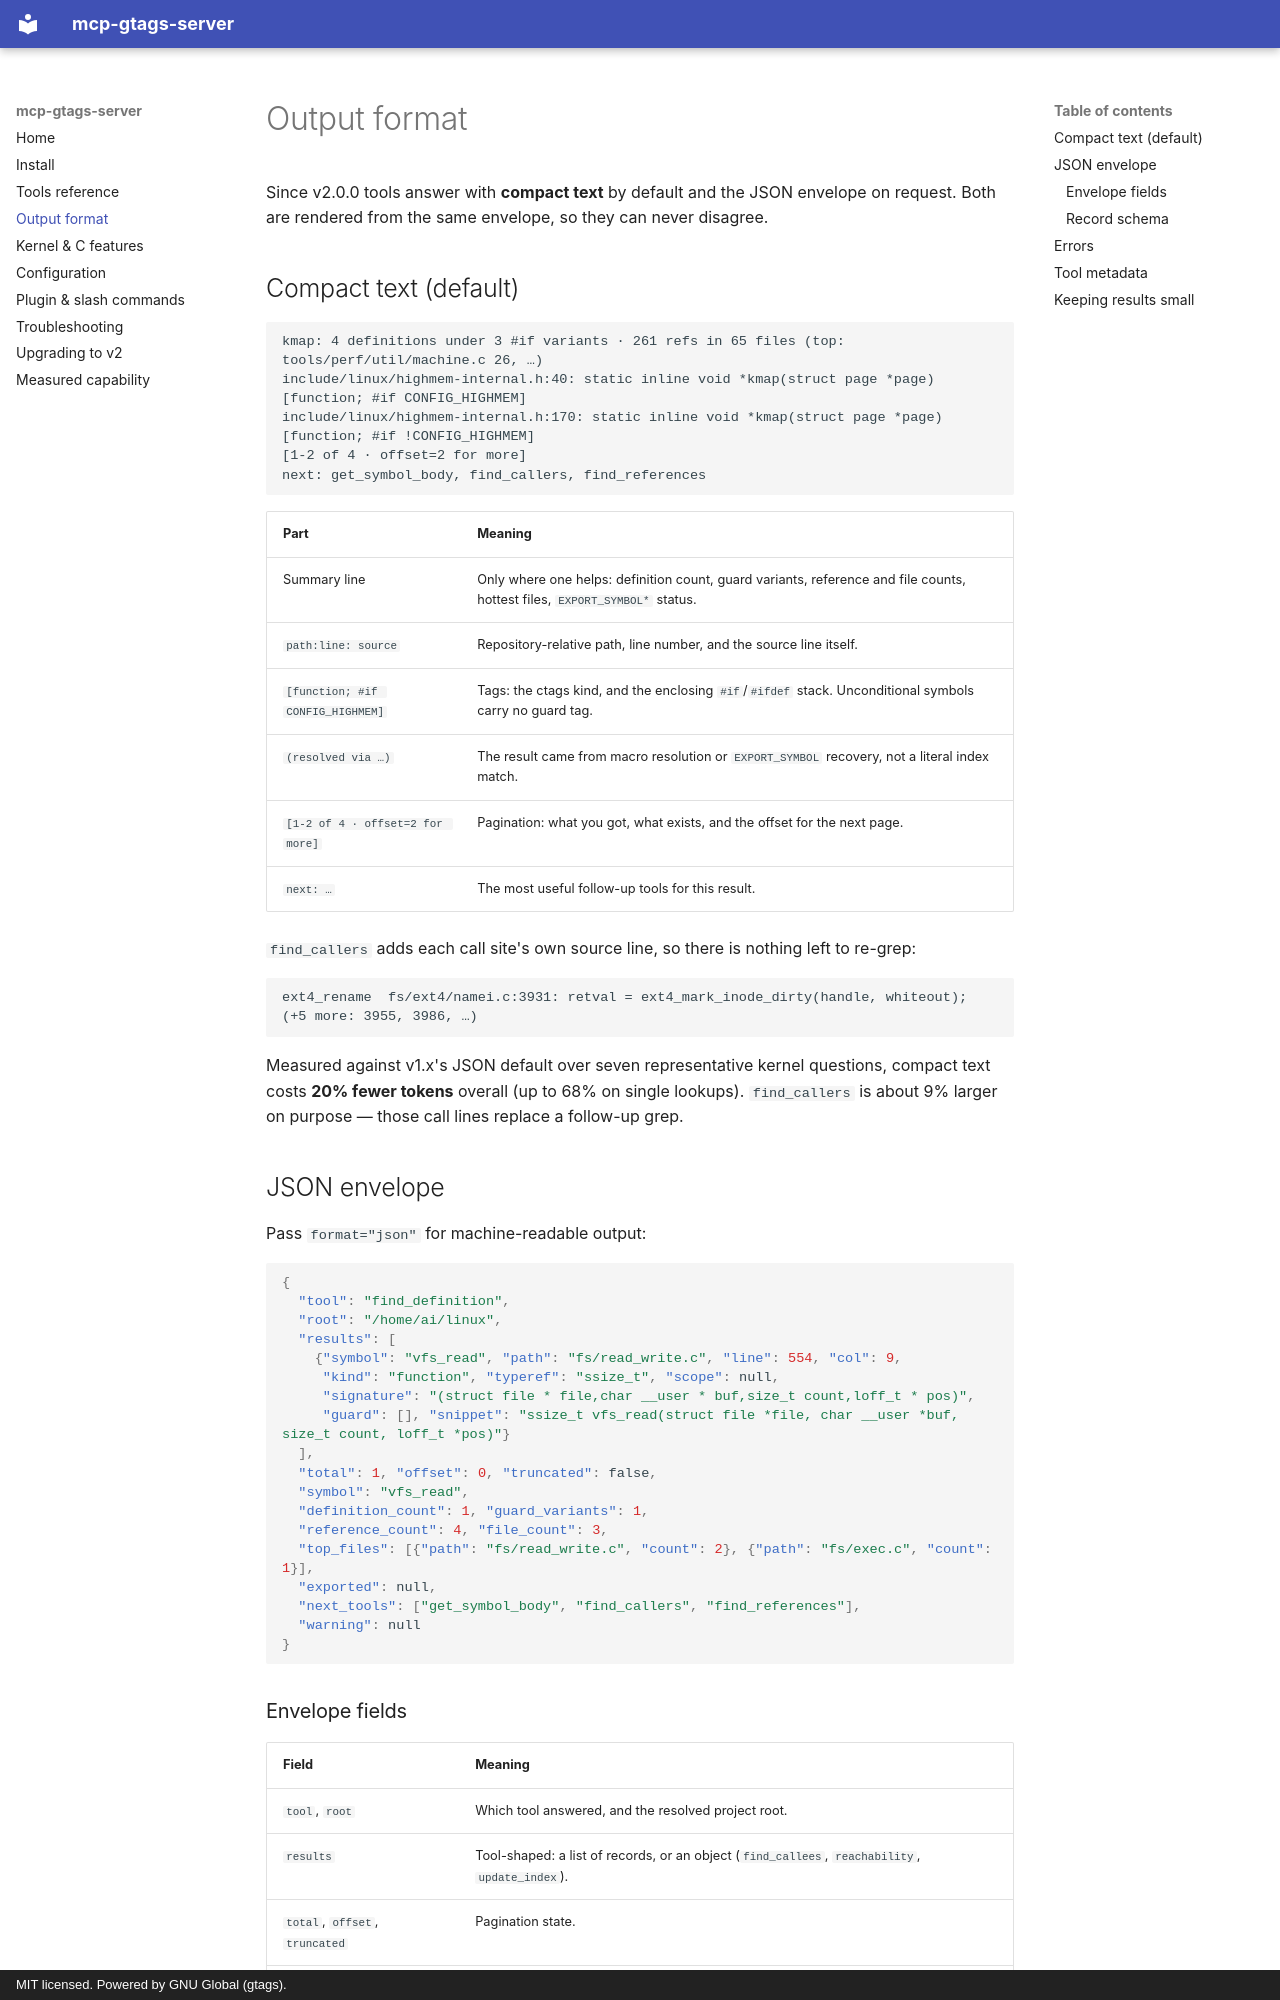

repository: harshithsunku/mcp-gtags-server · page: output/index.html · generator: mkdocs · copyright: MIT licensed. Powered by GNU Global (gtags).

# Output format

Since v2.0.0 tools answer with **compact text** by default and the JSON envelope on
request. Both are rendered from the same envelope, so they can never disagree.

## Compact text (default)

```text
kmap: 4 definitions under 3 #if variants · 261 refs in 65 files (top: tools/perf/util/machine.c 26, …)
include/linux/highmem-internal.h:40: static inline void *kmap(struct page *page)  [function; #if CONFIG_HIGHMEM]
include/linux/highmem-internal.h:170: static inline void *kmap(struct page *page)  [function; #if !CONFIG_HIGHMEM]
[1-2 of 4 · offset=2 for more]
next: get_symbol_body, find_callers, find_references
```

| Part | Meaning |
|---|---|
| Summary line | Only where one helps: definition count, guard variants, reference and file counts, hottest files, `EXPORT_SYMBOL*` status. |
| `path:line: source` | Repository-relative path, line number, and the source line itself. |
| `[function; #if CONFIG_HIGHMEM]` | Tags: the ctags kind, and the enclosing `#if`/`#ifdef` stack. Unconditional symbols carry no guard tag. |
| `(resolved via …)` | The result came from macro resolution or `EXPORT_SYMBOL` recovery, not a literal index match. |
| `[1-2 of 4 · offset=2 for more]` | Pagination: what you got, what exists, and the offset for the next page. |
| `next: …` | The most useful follow-up tools for this result. |

`find_callers` adds each call site's own source line, so there is nothing left to
re-grep:

```text
ext4_rename  fs/ext4/namei.c:3931: retval = ext4_mark_inode_dirty(handle, whiteout);  (+5 more: 3955, 3986, …)
```

Measured against v1.x's JSON default over seven representative kernel questions,
compact text costs **20% fewer tokens** overall (up to 68% on single lookups).
`find_callers` is about 9% larger on purpose — those call lines replace a
follow-up grep.

## JSON envelope

Pass `format="json"` for machine-readable output:

```json
{
  "tool": "find_definition",
  "root": "/home/ai/linux",
  "results": [
    {"symbol": "vfs_read", "path": "fs/read_write.c", "line": 554, "col": 9,
     "kind": "function", "typeref": "ssize_t", "scope": null,
     "signature": "(struct file * file,char __user * buf,size_t count,loff_t * pos)",
     "guard": [], "snippet": "ssize_t vfs_read(struct file *file, char __user *buf, size_t count, loff_t *pos)"}
  ],
  "total": 1, "offset": 0, "truncated": false,
  "symbol": "vfs_read",
  "definition_count": 1, "guard_variants": 1,
  "reference_count": 4, "file_count": 3,
  "top_files": [{"path": "fs/read_write.c", "count": 2}, {"path": "fs/exec.c", "count": 1}],
  "exported": null,
  "next_tools": ["get_symbol_body", "find_callers", "find_references"],
  "warning": null
}
```
